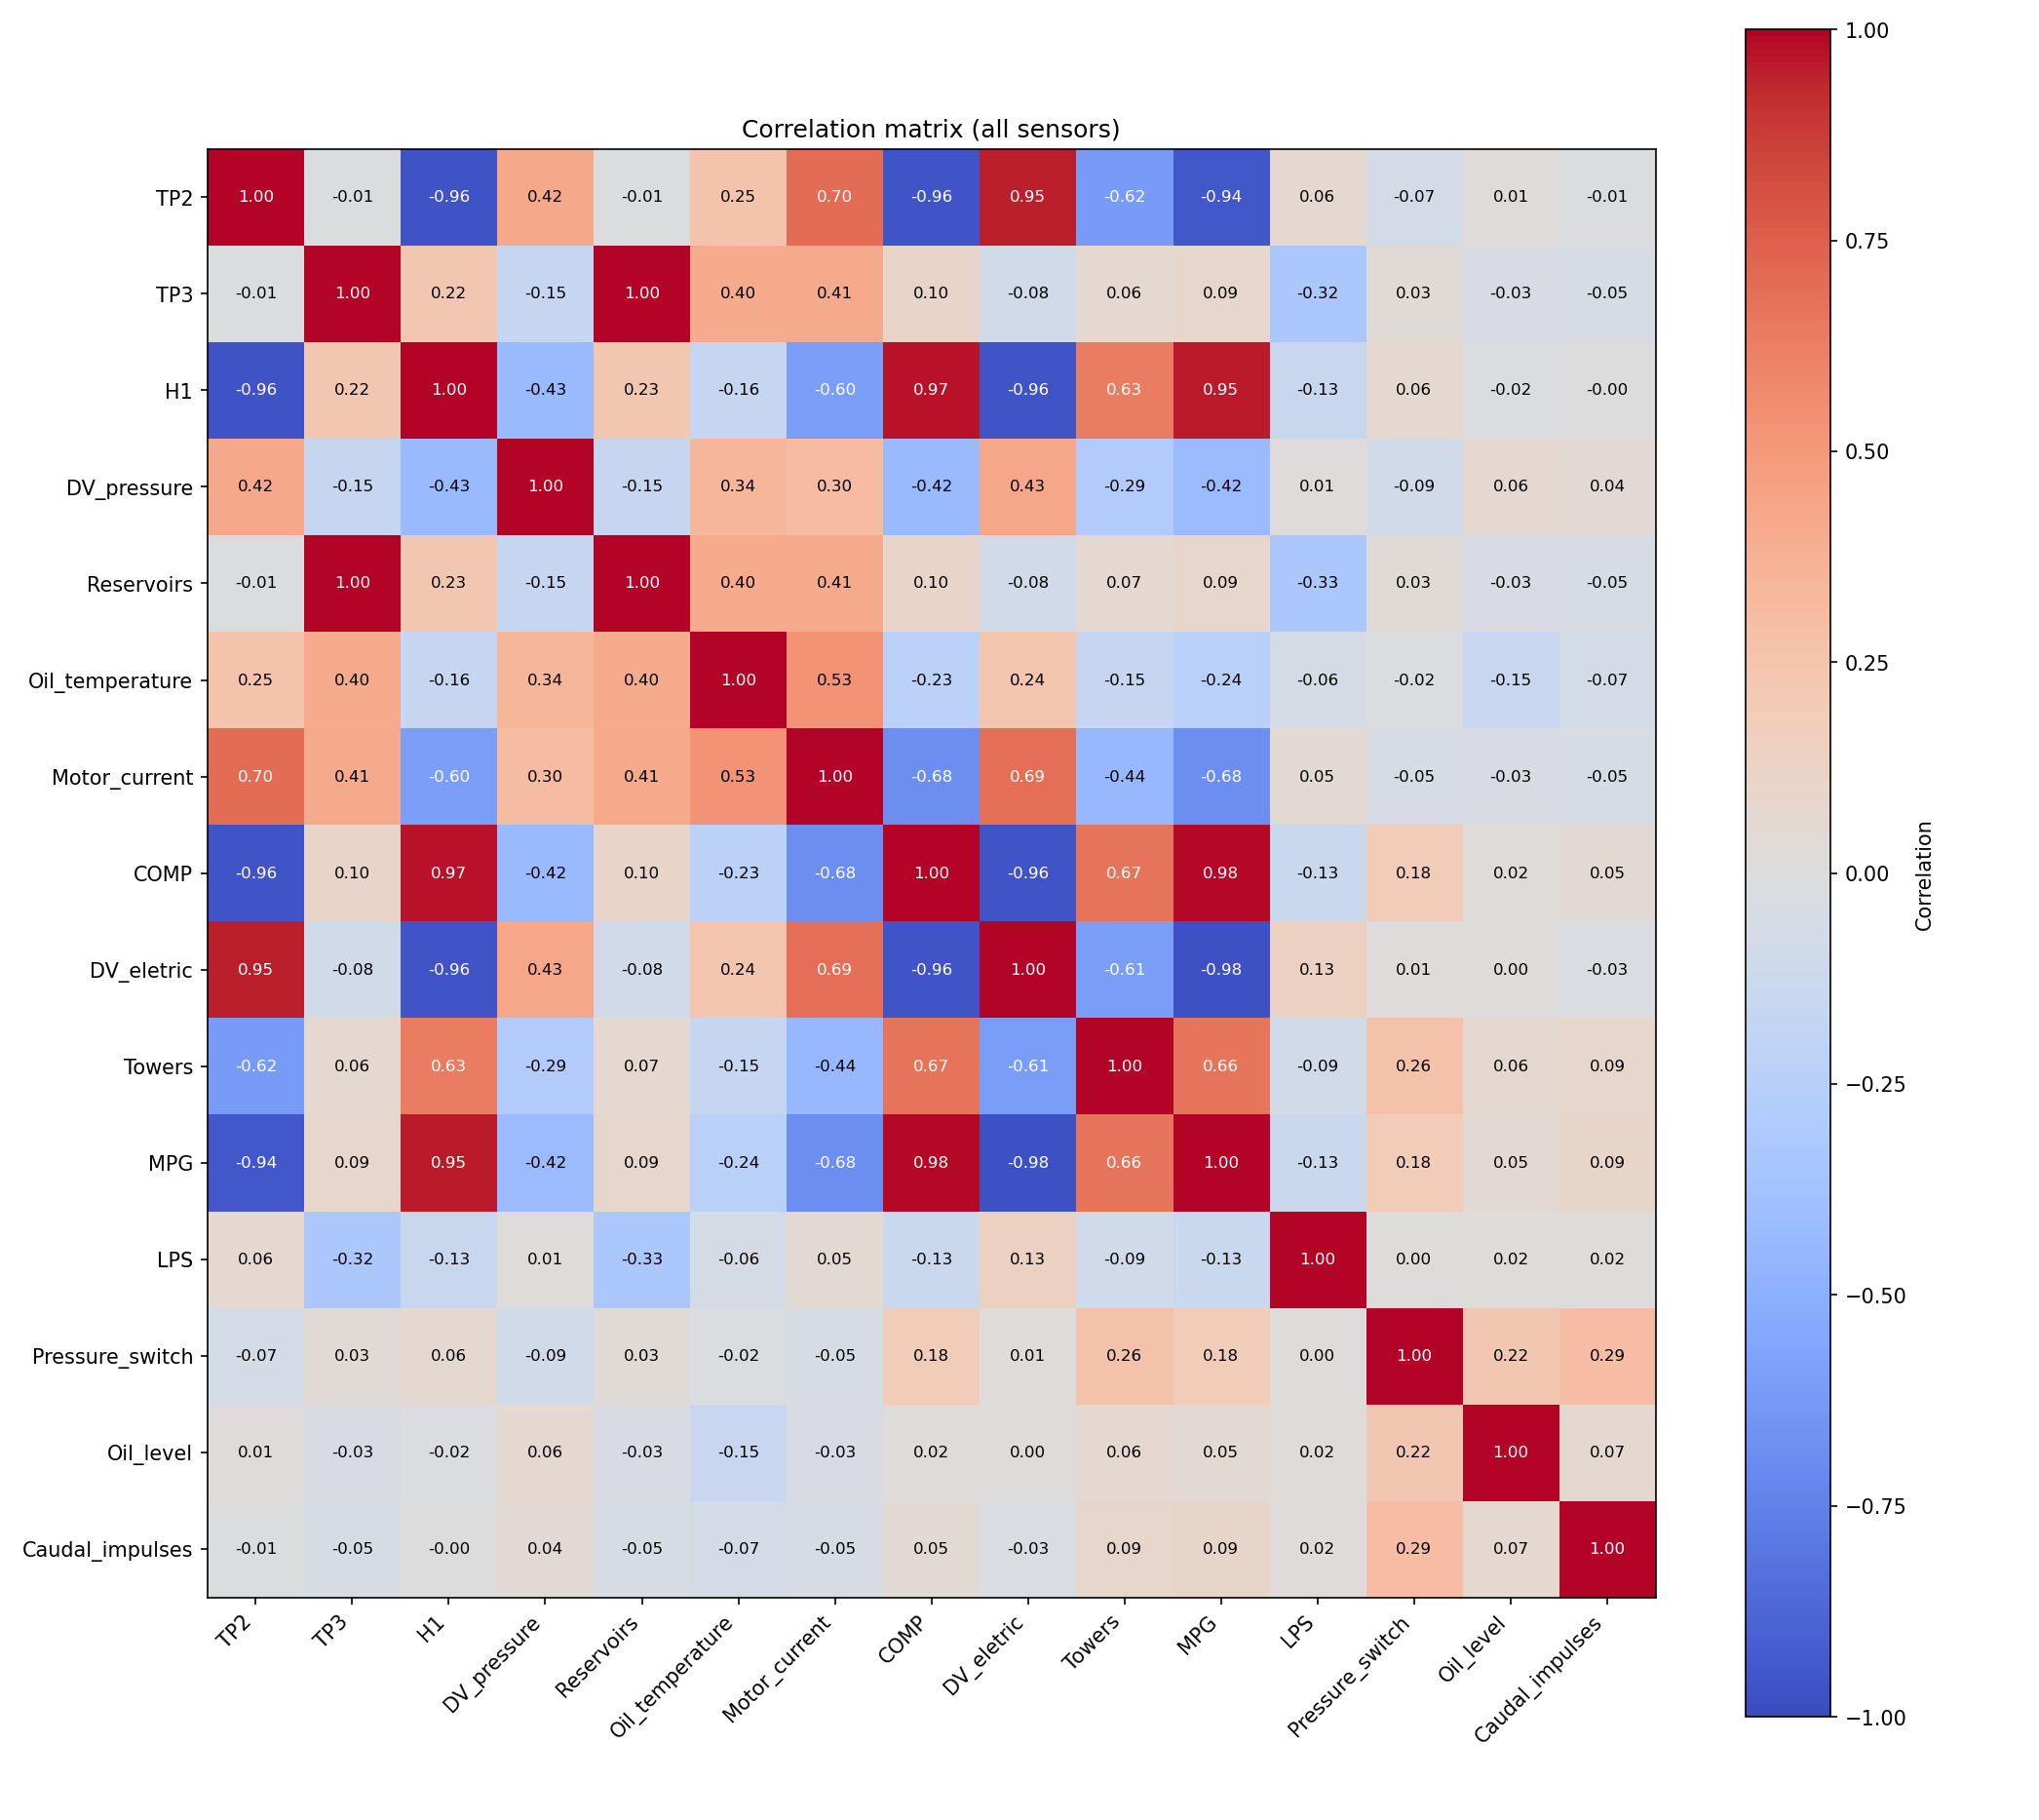

The table this chart was drawn from, first rows:
, TP2, TP3, H1, DV_pressure, Reservoirs, Oil_temperature, Motor_current, COMP, DV_eletric, Towers, MPG, LPS, Pressure_switch, Oil_level, Caudal_impulses
TP2, 1.0, -0.01116, -0.9613, 0.415, -0.0124, 0.2507, 0.6975, -0.9555, 0.9474, -0.6164, -0.9412, 0.05765, -0.06953, 0.01303, -0.0104
TP3, -0.01116, 1.0, 0.2249, -0.1531, 1, 0.4016, 0.4138, 0.1033, -0.07843, 0.06494, 0.08834, -0.3246, 0.02524, -0.03283, -0.05318
H1, -0.9613, 0.2249, 1.0, -0.4255, 0.226, -0.1618, -0.6002, 0.9714, -0.9587, 0.629, 0.9543, -0.1332, 0.06477, -0.02069, -0.0019
DV_pressure, 0.415, -0.1531, -0.4255, 1.0, -0.1531, 0.3397, 0.3022, -0.424, 0.4278, -0.2853, -0.4173, 0.01193, -0.08828, 0.05852, 0.04239
Reservoirs, -0.0124, 1, 0.226, -0.1531, 1.0, 0.4016, 0.4127, 0.1045, -0.07964, 0.06573, 0.08955, -0.3252, 0.02535, -0.03283, -0.0523
Oil_temperature, 0.2507, 0.4016, -0.1618, 0.3397, 0.4016, 1.0, 0.5287, -0.2337, 0.2417, -0.1545, -0.2392, -0.05799, -0.01956, -0.1452, -0.06812
Motor_current, 0.6975, 0.4138, -0.6002, 0.3022, 0.4127, 0.5287, 1.0, -0.6813, 0.6898, -0.4394, -0.6835, 0.05366, -0.047, -0.03279, -0.05114
COMP, -0.9555, 0.1033, 0.9714, -0.424, 0.1045, -0.2337, -0.6813, 1.0, -0.9593, 0.6688, 0.9846, -0.1327, 0.1832, 0.01797, 0.05073
DV_eletric, 0.9474, -0.07843, -0.9587, 0.4278, -0.07964, 0.2417, 0.6898, -0.9593, 1.0, -0.6072, -0.9756, 0.1339, 0.01429, 0.002478, -0.0252
Towers, -0.6164, 0.06494, 0.629, -0.2853, 0.06573, -0.1545, -0.4394, 0.6688, -0.6072, 1.0, 0.6585, -0.09245, 0.2625, 0.05603, 0.08721
MPG, -0.9412, 0.08834, 0.9543, -0.4173, 0.08955, -0.2392, -0.6835, 0.9846, -0.9756, 0.6585, 1.0, -0.1307, 0.1802, 0.05303, 0.0945
LPS, 0.05765, -0.3246, -0.1332, 0.01193, -0.3252, -0.05799, 0.05366, -0.1327, 0.1339, -0.09245, -0.1307, 1.0, 0.003729, 0.01646, 0.01518
Pressure_switch, -0.06953, 0.02524, 0.06477, -0.08828, 0.02535, -0.01956, -0.047, 0.1832, 0.01429, 0.2625, 0.1802, 0.003729, 1.0, 0.2238, 0.2913
Oil_level, 0.01303, -0.03283, -0.02069, 0.05852, -0.03283, -0.1452, -0.03279, 0.01797, 0.002478, 0.05603, 0.05303, 0.01646, 0.2238, 1.0, 0.07026
Caudal_impulses, -0.0104, -0.05318, -0.0019, 0.04239, -0.0523, -0.06812, -0.05114, 0.05073, -0.0252, 0.08721, 0.0945, 0.01518, 0.2913, 0.07026, 1.0
